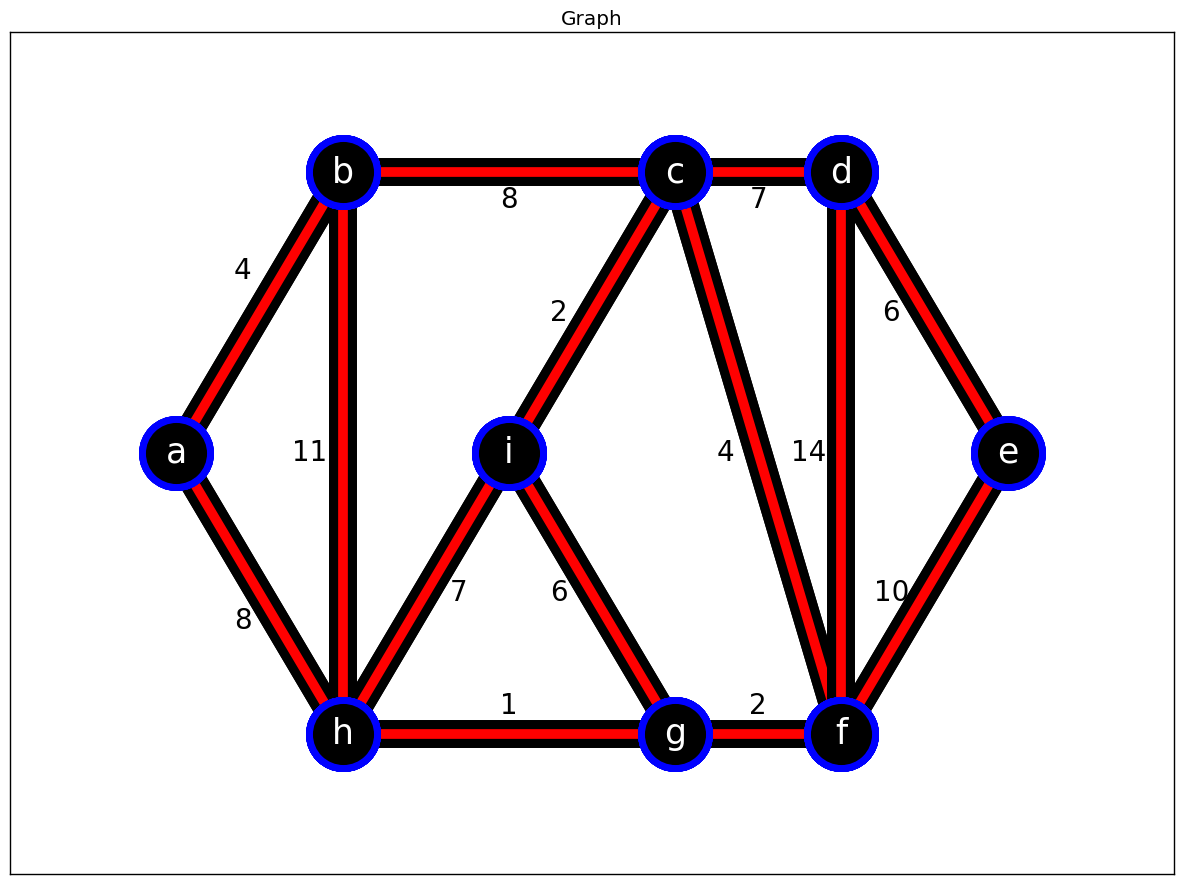

Here is the Python script that generated this plot: (Note: this script raises an exception after producing the figure.)
import pandas as pd
import time
import heapq
from collections import defaultdict
import numpy as np
from matplotlib import pyplot as plt
plt.style.use('classic')


class Graph:  # class that does it all
    def __init__(self, graph):
        self.graph = graph
        self.parent = {}
        self.rank = {}

    #==================================================================#

    def prim(self, source='a'):
        """ Func to find the MST via Prim's algorithm """
        print("\n=============================")
        print("MST with Prim's Algorithm\n")

        # asking for source, getting valid input
        choice = input("Default source node = 'a', change? [Y/N]: ").lower().strip()
        if choice == 'y':
            while True:  # loop to get valid input
                source = input(
                    f"\nEnter source node {set(self.graph.keys())}: ").strip()
                # check if alpha and in graph
                if (source.isalpha()) and (source.lower() in self.graph.keys()):
                    source = source.lower()
                    break
                else:
                    print('Enter valid input from {}\n'.format(
                        list(self.graph.keys())))

        print(f"Start from = {source}")
        prim_path = defaultdict(set)  # tree path
        visited = [source]
        # automatically making the vertex from node goal node and coupling in their respective weight
        vertex = [(weight, source, goal)
                  for goal, weight in self.graph[source].items()]
        # automatically prioritize node with smallest weight
        heapq.heapify(vertex)

        while vertex:  # looping until vertex heap is empty
            # print(vertex)
            weight, start, goal = heapq.heappop(vertex)
            if goal not in visited:  # storing nodes that are visited
                visited.append(goal)
                prim_path[start].add(goal)  # adding the children of nodes
                for next, weight in self.graph[goal].items():
                    if next not in visited:  # add unvisited nodes and their weight to the heap
                        heapq.heappush(vertex, (weight, goal, next))

        # pairing start and destinations
        prim_path = list(zip(list(prim_path.keys()), list(
            prim_path[x] for x in prim_path.keys())))

        # pretty printing the result
        time.sleep(0.2)
        tot_weight = 0
        i = 1
        for keys, values in prim_path:
            time.sleep(0.5)
            values = list(values)
            print('=' * 35)
            for x in range(len(values)):
                if x == 0:
                    print("{0}. From {1} ->".format(i, keys), " -> ".join(map(str, values[x])),
                          'weight -> {0}'.format(self.graph[keys][values[x]]))
                else:
                    print("          ->".format(keys), " -> ".join(map(str, values[x])),
                          'weight -> {0}'.format(self.graph[keys][values[x]]))
                time.sleep(0.2)
            i += 1
            tot_weight += np.sum([self.graph[keys][x] for x in values])
            print("   Cummulative weight so far -> {}".format(tot_weight))
        time.sleep(0.5)
        print("\nMST total weight ->", tot_weight)

    #==================================================================#

    def find(self, v):
        """ Func to find the root of an element in a set """
        if self.parent[v] != v:
            self.parent[v] = self.find(self.parent[v])

        return self.parent[v]

    def union(self, v, u):
        """ Func to join 2 subsets """
        first = self.find(v)  # finding the root of both nodes
        second = self.find(u)

        # find the smaller weight node
        if self.rank[first] > self.rank[second]:
            self.parent[second] = first
        else:
            self.parent[first] = second
            if self.rank[first] == self.rank[second]:
                self.rank[second] += 1

    def kruskal(self):
        """ Func to construct MST using Kruskal's algorithm """
        for v in self.graph.keys():
            self.parent[v] = v
            self.rank[v] = 0

        vertexs = []  # storing vertices
        path = []  # storing path result

        for out_key in self.graph.keys():  # iterating through children of nodes
            for in_key, in_key_weight in self.graph[out_key].items():
                vertexs.append((in_key_weight, out_key, in_key))

        vertexs.sort()

        for vertex in vertexs:  # to find path with no cycles
            weight, v, u = vertex

            if self.find(v) != self.find(u):  # closed loop checker
                self.union(v, u)
                path.append(vertex)

        i = 0
        print("=============================")
        print("MST with Kruskal algorithm\n")
        for x in range(len(path)):
            i += 1
            print(f"{i}. {path[x][1]} <--> {path[x][2]} weight = {path[x][0]}")
            time.sleep(0.2)
        time.sleep(0.2)
        print(f"\nTotal Weight -> {np.sum([x[0] for x in path])}")
        time.sleep(0.2)

        # storing the points for the nodes
        points = [[1, 2],
                  [2, 3], [2, 1],
                  [3, 2],
                  [4, 1], [4, 3],
                  [5, 1], [5, 3],
                  [6, 2]]

        # appointing points to the appropriate node
        a, b, h, i, g, c, f, d, e = map(tuple, points)
        nodes = ['a', 'b', 'h', 'i', 'g', 'c', 'f', 'd', 'e']  # node tags

        # creating a custom points version of the graph (no string tags, instead just the points)
        graph_nodes = {a: {b: 4, h: 8},
                       b: {a: 4, h: 11, c: 8},
                       h: {a: 8, b: 11, i: 7, g: 1},
                       i: {h: 7, g: 6, c: 2},
                       g: {h: 1, i: 6, f: 2},
                       c: {b: 8, i: 2, f: 4, d: 7},
                       f: {g: 2, c: 4, d: 14, e: 10},
                       d: {c: 7, f: 14, e: 6},
                       e: {d: 6, f: 10}}

        def tag(x, y, tag, color='white'):
            """ Func to plot the nodes and the necessary tags for the graph """
            plt.text(x, y, tag, fontdict={'color': color, 'size': 20},
                     horizontalalignment='center', verticalalignment='center')

        fig = plt.figure(frameon=False, figsize=(12, 9))

        # Unmodified graph
        fig.add_subplot(1, 2, 1)
        for z in range(len(nodes)):
            x = list(graph_nodes.keys())[z]
            for y in graph_nodes[x]:
                plt.scatter([x[0], y[0]], [x[1], y[1]], s=2400,
                            c='black', zorder=2, edgecolor='blue', linewidth=5)
                plt.plot([x[0], y[0]], [x[1], y[1]],
                         c='black', zorder=1, linewidth=20)
                plt.plot([x[0], y[0]], [x[1], y[1]],
                         c='red', zorder=1, linewidth=7)
            plt.text(points[z][0], points[z][1], nodes[z],
                     fontdict={'color': 'white', 'family': 'Comic Sans MS', 'size': 25}, horizontalalignment='center', verticalalignment='center')

        # weight tags
        tag(1.4, 1.4, 8, 'black')
        tag(1.4, 2.65, 4, 'black')
        tag(1.8, 2, 11, 'black')
        tag(3, 1.1, 1, 'black')
        tag(2.7, 1.5, 7, 'black')
        tag(3.3, 1.5, 6, 'black')
        tag(3, 2.9, 8, 'black')
        tag(3.3, 2.5, 2, 'black')
        tag(4.5, 2.9, 7, 'black')
        tag(4.8, 2, 14, 'black')
        tag(4.3, 2, 4, 'black')
        tag(5.3, 2.5, 6, 'black')
        tag(4.5, 1.1, 2, 'black')
        tag(5.3, 1.5, 10, 'black')

        plt.gca().set_title('Graph', fontsize=15)
        plt.gca().axes.get_xaxis().set_visible(False)
        plt.gca().axes.get_yaxis().set_visible(False)
        plt.tight_layout()

        # MST graph with Kruskal algorithm
        fig.add_subplot(1, 2, 2)
        for z in range(len(nodes)):
            x = list(graph_nodes.keys())[z]
            for y in graph_nodes[x]:
                plt.scatter([x[0], y[0]], [x[1], y[1]], s=2400,
                            c='black', zorder=3, edgecolor='blue', linewidth=5)
                plt.plot([x[0], y[0]], [x[1], y[1]], c='red',
                         zorder=1, linewidth=20, alpha=0.1)
            plt.text(points[z][0], points[z][1], nodes[z],
                     fontdict={'color': 'white', 'family': 'Comic Sans MS', 'size': 25}, horizontalalignment='center', verticalalignment='center')

        for x in range(len(path)):
            edge = (nodes.index(path[x][1]), nodes.index(path[x][2]))
            plt.plot([points[edge[0]][0], points[edge[1]][0]], [points[edge[0]][1], points[edge[1]][1]], zorder=2,
                     c='black', linewidth=20, alpha=1)
            plt.plot([points[edge[0]][0], points[edge[1]][0]], [points[edge[0]][1], points[edge[1]][1]], zorder=2,
                     c='red', linewidth=7, alpha=1)

        # weight tags
        tag(1.4, 1.4, 8, 'black')
        tag(1.4, 2.65, 4, 'black')
        tag(3, 1.1, 1, 'black')
        tag(3.3, 2.5, 2, 'black')
        tag(4.5, 2.9, 7, 'black')
        tag(4.3, 2, 4, 'black')
        tag(5.3, 2.5, 6, 'black')
        tag(4.5, 1.1, 2, 'black')

        plt.gca().set_title('MST via Kruskal Algorithm, Total Weight -> {}'.format(
            np.sum([x[0] for x in path])), fontsize=15)
        plt.gca().axes.get_xaxis().set_visible(False)
        plt.gca().axes.get_yaxis().set_visible(False)
        plt.tight_layout()
        fig.canvas.set_window_title(
            'Finding MST using Kruskal algorithm on given graph')
        plt.show()

        return ''

    #==================================================================#

    def show_edges(self):
        """ Func to pretty print out the nodes and it's children along with the each of their weight """
        print('Graph:')
        i = 0
        for key in list(self.graph.keys()):
            sub_keys = list(self.graph[key].keys())
            i = i + 1
            for sub_key in sub_keys:
                if sub_key == sub_keys[0]:
                    print(
                        '-' * len(f"{i}. From {key} <--> {sub_key}, weight = {self.graph[key][sub_key]}"))
                    print(
                        f'{i}. From {key} <--> {sub_key}, weight = {self.graph[key][sub_key]}')
                    time.sleep(0.2)
                else:
                    print(
                        f"{' ' * len(f'{i}. From {key}')} <--> {sub_key}, weight = {self.graph[key][sub_key]}")
                    time.sleep(0.2)
        print(
            '-' * len(f"{i}. From {key} <--> {sub_key}, weight = {self.graph[key][sub_key]}"))

        # storing the points for the nodes
        points = [[1, 2],
                  [2, 3], [2, 1],
                  [3, 2],
                  [4, 1], [4, 3],
                  [5, 1], [5, 3],
                  [6, 2]]

        # appointing points to the appropriate node
        a, b, h, i, g, c, f, d, e = map(tuple, points)
        nodes = ['a', 'b', 'h', 'i', 'g', 'c', 'f', 'd', 'e']  # node tags

        # creating a custom points version of the graph (no string tags, instead just the points)
        graph_nodes = {a: {b: 4, h: 8},
                       b: {a: 4, h: 11, c: 8},
                       h: {a: 8, b: 11, i: 7, g: 1},
                       i: {h: 7, g: 6, c: 2},
                       g: {h: 1, i: 6, f: 2},
                       c: {b: 8, i: 2, f: 4, d: 7},
                       f: {g: 2, c: 4, d: 14, e: 10},
                       d: {c: 7, f: 14, e: 6},
                       e: {d: 6, f: 10}}

        def tag(x, y, tag, color='white'):
            """ Func to plot the nodes and the necessary tags for the graph """
            plt.text(x, y, tag, fontdict={'color': color, 'size': 20},
                     horizontalalignment='center', verticalalignment='center')

        fig = plt.figure(frameon=False, figsize=(12, 9))

        for z in range(len(nodes)):
            x = list(graph_nodes.keys())[z]
            for y in graph_nodes[x]:
                plt.scatter([x[0], y[0]], [x[1], y[1]], s=2400,
                            c='black', zorder=2, edgecolor='blue', linewidth=5)
                plt.plot([x[0], y[0]], [x[1], y[1]],
                         c='black', zorder=1, linewidth=20)
                plt.plot([x[0], y[0]], [x[1], y[1]],
                         c='red', zorder=1, linewidth=7)
            plt.text(points[z][0], points[z][1], nodes[z],
                     fontdict={'color': 'white', 'family': 'Comic Sans MS', 'size': 25}, horizontalalignment='center', verticalalignment='center')

        # weight tags
        tag(1.4, 1.4, 8, 'black')
        tag(1.4, 2.65, 4, 'black')
        tag(1.8, 2, 11, 'black')
        tag(3, 1.1, 1, 'black')
        tag(2.7, 1.5, 7, 'black')
        tag(3.3, 1.5, 6, 'black')
        tag(3, 2.9, 8, 'black')
        tag(3.3, 2.5, 2, 'black')
        tag(4.5, 2.9, 7, 'black')
        tag(4.8, 2, 14, 'black')
        tag(4.3, 2, 4, 'black')
        tag(5.3, 2.5, 6, 'black')
        tag(4.5, 1.1, 2, 'black')
        tag(5.3, 1.5, 10, 'black')

        plt.gca().set_title('Graph')
        plt.gca().axes.get_xaxis().set_visible(False)
        plt.gca().axes.get_yaxis().set_visible(False)
        plt.tight_layout()
        fig.canvas.set_window_title('Given graph')
        plt.show()

        time.sleep(0.5)

    #==================================================================#

    def dijkstra_allpaths(self):
        """ Func to repeat the main shortest path finder function to reach all possible ends of the graph from the source node """
        print("\n=============================\nDijkstra's algorithm")

        start = 'a'
        choice = input("Default source = 'a', change? [Y/N]: ").strip()
        if choice.lower() == 'y':
            while True:  # loop to get valid input
                start = input(
                    f"\nEnter source node {set(self.graph.keys())}: ").strip()
                # check if alpha and in graph
                if (start.isalpha()) and (start.lower() in self.graph.keys()):
                    start = start.lower()
                    break
                else:
                    print('Enter valid input from {}\n'.format(
                        list(self.graph.keys())))

        paths = []
        path_times = []
        end_path = []
        path_weight = []
        print("=============================")
        # iterate through each node set as destination (other than starting node)
        for x in self.graph.keys() - start:
            self.dijkstra_path(self.graph.copy(), end=x, start=start)
            print("=============================")
            time.sleep(0.2)
            paths.append(' -> '.join(map(str, path)))
            path_times.append(path_time)
            end_path.append(x)
            path_weight.append(s_dist[x])

        print("\nDijkstra paths from source to all nodes in a graph:-\n")
        df = pd.DataFrame(list(zip(paths, path_weight, path_times)), columns=['Path', 'Weight', 'Time (s)'],
                          index=[[start] * len(path_times), end_path]).sort_values('Weight')
        df.index.set_names(['Start', 'End'], inplace=True)
        print(df)

    def dijkstra_path(self, graph, end, start):
        """ Func to find the shortest path from a specified source and end node """
        tic = time.time()

        # showing the path
        print(f"Starting from {start} to {end}")

        global s_dist
        s_dist = {}  # constantly updating weight
        prev = {}  # store the path of shortest weight
        unseen = graph  # to make sure every node gets seen while iterating
        global path
        path = []  # store end shortest path
        for node in unseen:
            s_dist[node] = float('inf')  # initial value
        s_dist[start] = 0  # start node starting with 0

        # greedy algorithm
        while unseen:  # loop until unseen dict is empty
            min = None
            for node in unseen:
                if min is None:  # base case
                    min = node
                elif s_dist[node] < s_dist[min]:
                    min = node

            for child, weight in graph[min].items():  # checking child nodes
                if weight + s_dist[min] < s_dist[child]:
                    # accumulatively adds weight from start to end node
                    s_dist[child] = weight + s_dist[min]
                    # saves the path of the accumulatively added weight
                    prev[child] = min
            unseen.pop(min)

        curr = end
        while curr != start:  # to read the path from goal to start
            path.insert(0, curr)
            curr = prev[curr]  # keep storing previous nodes in shortest path
        path.insert(0, start)
        print('\nLeast cumulative weight -> {}'.format(s_dist[end]))
        time.sleep(0.2)
        print("Path: from", ' -> '.join(map(str, path)))
        time.sleep(0.2)
        toc = time.time()
        global path_time
        path_time = np.round(toc - tic, 3)
        print(f"Time: {path_time}s")

    #==================================================================#

    def show_results(self):
        """ Func to show all the results for each question """
        self.show_edges()
        self.prim()
        self.kruskal()
        self.dijkstra_allpaths()
        time.sleep(1)
        return "\nFinished"


graph = {'a': {'b': 4, 'h': 8},
         'b': {'a': 4, 'h': 11, 'c': 8},
         'h': {'a': 8, 'b': 11, 'i': 7, 'g': 1},
         'i': {'h': 7, 'g': 6, 'c': 2},
         'g': {'h': 1, 'i': 6, 'f': 2},
         'c': {'b': 8, 'i': 2, 'f': 4, 'd': 7},
         'f': {'g': 2, 'c': 4, 'd': 14, 'e': 10},
         'd': {'c': 7, 'f': 14, 'e': 6},
         'e': {'d': 6, 'f': 10}}
lab = Graph(graph)
print(lab.show_results())
